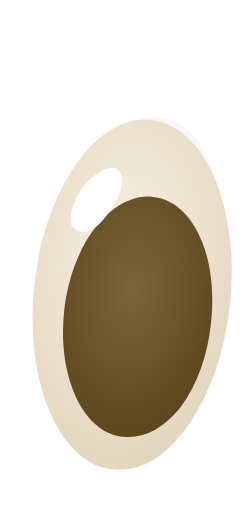
t = 0.00 s
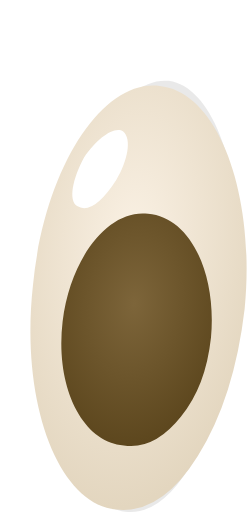
t = 0.04 s
t = 0.08 s: frame unchanged from t = 0.04 s, image omitted
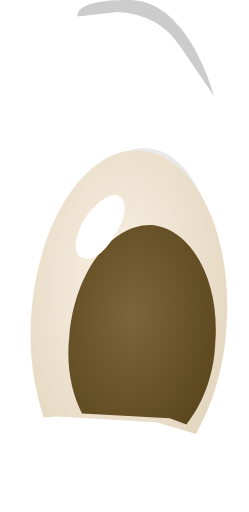
t = 0.13 s
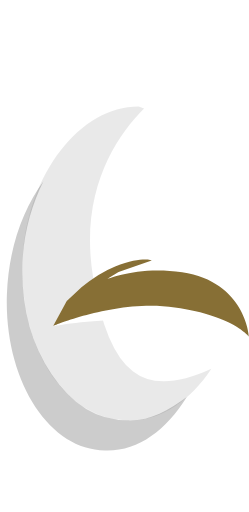
t = 0.17 s
t = 0.21 s: frame unchanged from t = 0.17 s, image omitted

The animated SVG that drew these frames (rendered in a browser with its animation timeline set to each time). Animation: 7 SMIL elements (animate=7); one cycle of 0.25 s, repeats indefinitely.

<?xml version="1.0" encoding="UTF-8" standalone="no"?>
<!-- Generator: flash2svg, http://dissentgraphics.com/tools/flash2svg -->

<svg
   xmlns:dc="http://purl.org/dc/elements/1.1/"
   xmlns:cc="http://creativecommons.org/ns#"
   xmlns:rdf="http://www.w3.org/1999/02/22-rdf-syntax-ns#"
   xmlns:svg="http://www.w3.org/2000/svg"
   xmlns="http://www.w3.org/2000/svg"
   xmlns:sodipodi="http://sodipodi.sourceforge.net/DTD/sodipodi-0.dtd"
   xmlns:inkscape="http://www.inkscape.org/namespaces/inkscape"
   id="AvatarAssets"
   image-rendering="auto"
   version="1.1"
   x="0px"
   y="0px"
   width="6.855"
   height="14.102339"
   viewBox="0 0 6.855 14.102339"
   inkscape:version="0.48.4 r9939"
   sodipodi:docname="AvatarAssets_sideEyeOffside01Anim.svg">
  <metadata
     id="metadata3236">
    <rdf:RDF>
      <cc:Work
         rdf:about="">
        <dc:format>image/svg+xml</dc:format>
        <dc:type
           rdf:resource="http://purl.org/dc/dcmitype/StillImage" />
      </cc:Work>
    </rdf:RDF>
  </metadata>
  <sodipodi:namedview
     pagecolor="#ffffff"
     bordercolor="#666666"
     borderopacity="1"
     objecttolerance="10"
     gridtolerance="10"
     guidetolerance="10"
     inkscape:pageopacity="0"
     inkscape:pageshadow="2"
     inkscape:window-width="640"
     inkscape:window-height="480"
     id="namedview3234"
     showgrid="false"
     fit-margin-top="0"
     fit-margin-left="0"
     fit-margin-right="0"
     fit-margin-bottom="0"
     inkscape:zoom="1.9032258"
     inkscape:cx="36.261"
     inkscape:cy="-55.413759"
     inkscape:window-x="0"
     inkscape:window-y="0"
     inkscape:window-maximized="0"
     inkscape:current-layer="AvatarAssets" />
  <defs
     id="defs3021">
    <radialGradient
       gradientUnits="userSpaceOnUse"
       color-interpolation="sRGB"
       r="5.6138"
       cx="45.849998"
       cy="27.6"
       fx="45.849998"
       fy="27.6"
       gradientTransform="matrix(0.19647217,0.98234558,0.59823608,-0.41722107,20.35,-5.949)"
       id="radialGradient">
      <stop
         stop-color="#FAF1E4"
         stop-opacity="1"
         offset="0"
         id="stop3024" />
      <stop
         stop-color="#E3D6BF"
         stop-opacity="1"
         offset="1"
         id="stop3026" />
    </radialGradient>
    <radialGradient
       gradientUnits="userSpaceOnUse"
       color-interpolation="sRGB"
       r="3.7783725"
       cx="25.9"
       cy="5.6999998"
       fx="25.9"
       fy="5.6999998"
       gradientTransform="matrix(0.21966553,0.97705078,0.66885376,-0.41967773,16.4,-17.199)"
       id="radialGradient1">
      <stop
         stop-color="#7D653A"
         stop-opacity="1"
         offset="0"
         id="stop3029" />
      <stop
         stop-color="#5C461D"
         stop-opacity="1"
         offset="1"
         id="stop3031" />
    </radialGradient>
    <radialGradient
       gradientUnits="userSpaceOnUse"
       color-interpolation="sRGB"
       r="6.8090611"
       cx="46.25"
       cy="27.049999"
       fx="46.25"
       fy="27.049999"
       gradientTransform="matrix(0.17454529,0.98545837,0.5345459,-0.41999817,23.75,-7.199)"
       id="radialGradient2">
      <stop
         stop-color="#FAF1E4"
         stop-opacity="1"
         offset="0"
         id="stop3034" />
      <stop
         stop-color="#E3D6BF"
         stop-opacity="1"
         offset="1"
         id="stop3036" />
    </radialGradient>
    <radialGradient
       gradientUnits="userSpaceOnUse"
       color-interpolation="sRGB"
       r="3.7746446"
       cx="26.4"
       cy="7.1999998"
       fx="26.4"
       fy="7.1999998"
       gradientTransform="matrix(0.22950745,0.97377014,0.66885376,-0.41311646,15.55,-15.549)"
       id="radialGradient3">
      <stop
         stop-color="#7D653A"
         stop-opacity="1"
         offset="0"
         id="stop3039" />
      <stop
         stop-color="#5C461D"
         stop-opacity="1"
         offset="1"
         id="stop3041" />
    </radialGradient>
    <radialGradient
       gradientUnits="userSpaceOnUse"
       color-interpolation="sRGB"
       r="7.0209274"
       cx="46.299999"
       cy="26.9"
       fx="46.299999"
       fy="26.9"
       gradientTransform="matrix(0.23280334,0.97354126,0.49382019,-0.45326233,22.2,-5.949)"
       id="radialGradient4">
      <stop
         stop-color="#FAF1E4"
         stop-opacity="1"
         offset="0"
         id="stop3044" />
      <stop
         stop-color="#E3D6BF"
         stop-opacity="1"
         offset="1"
         id="stop3046" />
    </radialGradient>
    <radialGradient
       gradientUnits="userSpaceOnUse"
       color-interpolation="sRGB"
       r="3.8271239"
       cx="26.5"
       cy="6.3499999"
       fx="26.5"
       fy="6.3499999"
       gradientTransform="matrix(0.29125977,0.95793152,0.63430786,-0.45307922,14.75,-16.149)"
       id="radialGradient5">
      <stop
         stop-color="#7D653A"
         stop-opacity="1"
         offset="0"
         id="stop3049" />
      <stop
         stop-color="#5C461D"
         stop-opacity="1"
         offset="1"
         id="stop3051" />
    </radialGradient>
    <radialGradient
       gradientUnits="userSpaceOnUse"
       color-interpolation="sRGB"
       r="5.4757271"
       cx="45.900002"
       cy="28.65"
       fx="45.900002"
       fy="28.65"
       gradientTransform="matrix(0.14479065,0.99095154,0.63574219,-0.38461304,21.05,-5.849)"
       id="radialGradient6">
      <stop
         stop-color="#FAF1E4"
         stop-opacity="1"
         offset="0"
         id="stop3054" />
      <stop
         stop-color="#E3D6BF"
         stop-opacity="1"
         offset="1"
         id="stop3056" />
    </radialGradient>
    <radialGradient
       gradientUnits="userSpaceOnUse"
       color-interpolation="sRGB"
       r="3.6768935"
       cx="26"
       cy="8.8500004"
       fx="26"
       fy="8.8500004"
       gradientTransform="matrix(0.16835022,0.98652649,0.71043396,-0.38047791,15.3,-13.449)"
       id="radialGradient7">
      <stop
         stop-color="#7D653A"
         stop-opacity="1"
         offset="0"
         id="stop3059" />
      <stop
         stop-color="#5C461D"
         stop-opacity="1"
         offset="1"
         id="stop3061" />
    </radialGradient>
    <radialGradient
       gradientUnits="userSpaceOnUse"
       color-interpolation="sRGB"
       r="5.6138"
       cx="25.75"
       cy="4.3000002"
       fx="25.75"
       fy="4.3000002"
       gradientTransform="matrix(0.19647217,0.98234558,0.59823608,-0.41722107,18.15,-19.199)"
       id="radialGradient8">
      <stop
         stop-color="#FAF1E4"
         stop-opacity="1"
         offset="0"
         id="stop3064" />
      <stop
         stop-color="#E3D6BF"
         stop-opacity="1"
         offset="1"
         id="stop3066" />
    </radialGradient>
    <radialGradient
       gradientUnits="userSpaceOnUse"
       color-interpolation="sRGB"
       r="2.7749481"
       cx="25.799999"
       cy="5.6500001"
       fx="25.799999"
       fy="5.6500001"
       gradientTransform="matrix(0.28572083,0.95982361,0.8125,-0.39732361,13.85,-16.849)"
       id="radialGradient9">
      <stop
         stop-color="#7D653A"
         stop-opacity="1"
         offset="0"
         id="stop3069" />
      <stop
         stop-color="#5C461D"
         stop-opacity="1"
         offset="1"
         id="stop3071" />
    </radialGradient>
    <radialGradient
       gradientUnits="userSpaceOnUse"
       color-interpolation="sRGB"
       r="5.0525522"
       cx="28.6"
       cy="5.75"
       fx="28.6"
       fy="5.75"
       gradientTransform="matrix(0.23529053,0.97303772,0.72058105,-0.41421509,17.7,-19.699)"
       id="radialGradient10">
      <stop
         stop-color="#FAF1E4"
         stop-opacity="1"
         offset="0"
         id="stop3074" />
      <stop
         stop-color="#E3D6BF"
         stop-opacity="1"
         offset="1"
         id="stop3076" />
    </radialGradient>
    <radialGradient
       gradientUnits="userSpaceOnUse"
       color-interpolation="sRGB"
       r="2.820564"
       cx="28.450001"
       cy="6.9000001"
       fx="28.450001"
       fy="6.9000001"
       gradientTransform="matrix(0.30702209,0.95175171,0.89472961,-0.40350342,13.55,-17.399)"
       id="radialGradient11">
      <stop
         stop-color="#7D653A"
         stop-opacity="1"
         offset="0"
         id="stop3079" />
      <stop
         stop-color="#5C461D"
         stop-opacity="1"
         offset="1"
         id="stop3081" />
    </radialGradient>
    <radialGradient
       gradientUnits="userSpaceOnUse"
       color-interpolation="sRGB"
       r="5.0580001"
       cx="17.778999"
       cy="-20.243"
       fx="17.778999"
       fy="-20.243"
       gradientTransform="matrix(0.201,0.98,0.734,-0.389,10.4,-25.449)"
       id="radialGradient12">
      <stop
         stop-color="#FAF1E4"
         stop-opacity="1"
         offset="0"
         id="stop3084" />
      <stop
         stop-color="#E3D6BF"
         stop-opacity="1"
         offset="1"
         id="stop3086" />
    </radialGradient>
    <radialGradient
       gradientUnits="userSpaceOnUse"
       color-interpolation="sRGB"
       r="2.8210001"
       cx="13.699"
       cy="-17.099001"
       fx="13.699"
       fy="-17.099001"
       gradientTransform="matrix(0.274,0.962,0.908,-0.372,11.1,-18.699)"
       id="radialGradient13">
      <stop
         stop-color="#7D653A"
         stop-opacity="1"
         offset="0"
         id="stop3089" />
      <stop
         stop-color="#5C461D"
         stop-opacity="1"
         offset="1"
         id="stop3091" />
    </radialGradient>
    <radialGradient
       gradientUnits="userSpaceOnUse"
       color-interpolation="sRGB"
       r="5.6230001"
       cx="18.195"
       cy="-20.042"
       fx="18.195"
       fy="-20.042"
       gradientTransform="matrix(0.162,0.987,0.611,-0.396,8.55,-26.449)"
       id="radialGradient14">
      <stop
         stop-color="#FAF1E4"
         stop-opacity="1"
         offset="0"
         id="stop3094" />
      <stop
         stop-color="#E3D6BF"
         stop-opacity="1"
         offset="1"
         id="stop3096" />
    </radialGradient>
    <radialGradient
       gradientUnits="userSpaceOnUse"
       color-interpolation="sRGB"
       r="2.779"
       cx="13.886"
       cy="-16.441"
       fx="13.886"
       fy="-16.441"
       gradientTransform="matrix(0.252,0.968,0.824,-0.369,9.25,-18.599)"
       id="radialGradient15">
      <stop
         stop-color="#7D653A"
         stop-opacity="1"
         offset="0"
         id="stop3099" />
      <stop
         stop-color="#5C461D"
         stop-opacity="1"
         offset="1"
         id="stop3101" />
    </radialGradient>
    <radialGradient
       gradientUnits="userSpaceOnUse"
       color-interpolation="sRGB"
       r="5.4829998"
       cx="17.761999"
       cy="-3.7609999"
       fx="17.761999"
       fy="-3.7609999"
       gradientTransform="matrix(0.213,0.977,0.607,-0.427,-2.499,-18.749)"
       id="radialGradient16">
      <stop
         stop-color="#FAF1E4"
         stop-opacity="1"
         offset="0"
         id="stop3104" />
      <stop
         stop-color="#E3D6BF"
         stop-opacity="1"
         offset="1"
         id="stop3106" />
    </radialGradient>
    <radialGradient
       gradientUnits="userSpaceOnUse"
       color-interpolation="sRGB"
       r="3.6789999"
       cx="13.218"
       cy="-11.493"
       fx="13.218"
       fy="-11.493"
       gradientTransform="matrix(0.236,0.972,0.682,-0.429,4.1,-16.599)"
       id="radialGradient17">
      <stop
         stop-color="#7D653A"
         stop-opacity="1"
         offset="0"
         id="stop3109" />
      <stop
         stop-color="#5C461D"
         stop-opacity="1"
         offset="1"
         id="stop3111" />
    </radialGradient>
    <radialGradient
       gradientUnits="userSpaceOnUse"
       color-interpolation="sRGB"
       r="7.027"
       cx="25.093"
       cy="-9.375"
       fx="25.093"
       fy="-9.375"
       gradientTransform="matrix(0.127,0.992,0.539,-0.397,1.05,-29.599)"
       id="radialGradient18">
      <stop
         stop-color="#FAF1E4"
         stop-opacity="1"
         offset="0"
         id="stop3114" />
      <stop
         stop-color="#E3D6BF"
         stop-opacity="1"
         offset="1"
         id="stop3116" />
    </radialGradient>
    <radialGradient
       gradientUnits="userSpaceOnUse"
       color-interpolation="sRGB"
       r="3.904"
       cx="16.988001"
       cy="-17.02"
       fx="16.988001"
       fy="-17.02"
       gradientTransform="matrix(0.181,0.983,0.667,-0.384,7.45,-22.599)"
       id="radialGradient19">
      <stop
         stop-color="#7D653A"
         stop-opacity="1"
         offset="0"
         id="stop3119" />
      <stop
         stop-color="#5C461D"
         stop-opacity="1"
         offset="1"
         id="stop3121" />
    </radialGradient>
    <radialGradient
       gradientUnits="userSpaceOnUse"
       color-interpolation="sRGB"
       r="6.8140001"
       cx="24.284"
       cy="-8.7299995"
       fx="24.284"
       fy="-8.7299995"
       gradientTransform="matrix(0.14,0.99,0.548,-0.401,0.75,-28.349)"
       id="radialGradient20">
      <stop
         stop-color="#FAF1E4"
         stop-opacity="1"
         offset="0"
         id="stop3124" />
      <stop
         stop-color="#E3D6BF"
         stop-opacity="1"
         offset="1"
         id="stop3126" />
    </radialGradient>
    <radialGradient
       gradientUnits="userSpaceOnUse"
       color-interpolation="sRGB"
       r="3.776"
       cx="15.711"
       cy="-15.096"
       fx="15.711"
       fy="-15.096"
       gradientTransform="matrix(0.196,0.981,0.682,-0.39,6.65,-20.449)"
       id="radialGradient21">
      <stop
         stop-color="#7D653A"
         stop-opacity="1"
         offset="0"
         id="stop3129" />
      <stop
         stop-color="#5C461D"
         stop-opacity="1"
         offset="1"
         id="stop3131" />
    </radialGradient>
    <radialGradient
       gradientUnits="userSpaceOnUse"
       color-interpolation="sRGB"
       r="5.6240001"
       cx="20.729"
       cy="-7.302"
       fx="20.729"
       fy="-7.302"
       gradientTransform="matrix(0.162,0.987,0.611,-0.396,0.3,-23.899)"
       id="radialGradient22">
      <stop
         stop-color="#FAF1E4"
         stop-opacity="1"
         offset="0"
         id="stop3134" />
      <stop
         stop-color="#E3D6BF"
         stop-opacity="1"
         offset="1"
         id="stop3136" />
    </radialGradient>
    <radialGradient
       gradientUnits="userSpaceOnUse"
       color-interpolation="sRGB"
       r="3.8870001"
       cx="17.35"
       cy="-17.584"
       fx="17.35"
       fy="-17.584"
       gradientTransform="matrix(0.18,0.984,0.664,-0.397,7.95,-23.599)"
       id="radialGradient23">
      <stop
         stop-color="#7D653A"
         stop-opacity="1"
         offset="0"
         id="stop3139" />
      <stop
         stop-color="#5C461D"
         stop-opacity="1"
         offset="1"
         id="stop3141" />
    </radialGradient>
  </defs>
  <g
     id="sideEyeOffside01Anim1"
     overflow="visible"
     style="overflow:visible"
     transform="translate(4.261,7.5160972)">
    <g
       id="sideEyeOffside01Anim_1_6">
      <g
         id="element6">
        <g
           id="drawingObject26">
          <path
             id="path26"
             d="M 2.14,1.037 C 2.286,-0.309 2.078,-1.516 1.608,-2.383 L 0.513,-2.571 q -0.553,0.081 -1.921,0.584 c -0.256,0.192 -0.51,0.283 -0.759,0.274 -0.373,0.638 -0.6,1.43 -0.729,2.276 -0.283,2.392 0.598,4.423 1.994,4.571 1.345,0.147 2.71,-1.707 3.042,-4.097 z"
             inkscape:connector-curvature="0"
             style="fill:#000000" />
        </g>
        <g
           id="drawingObject27">
          <path
             id="path27"
             d="M 2.288,1.092 C 2.486,-0.302 2.178,-1.513 1.608,-2.383 L 0.513,-2.571 q -0.553,0.081 -1.921,0.584 c -0.41,0.286 -0.911,0.319 -1.307,0.205 -0.422,0.636 -0.701,1.477 -0.782,2.375 -0.331,2.34 0.749,4.378 2.345,4.533 1.645,0.156 3.158,-1.642 3.44,-4.034 z"
             inkscape:connector-curvature="0"
             style="fill:url(#radialGradient12)" />
        </g>
        <g
           id="drawingObject28">
          <path
             id="path28"
             d="m 1.468,1.502 c 0.195,-1.294 -0.567,-2.421 -1.714,-2.51 -1.098,-0.088 -2.181,0.875 -2.326,2.171 -0.195,1.294 0.567,2.421 1.715,2.51 Q -0.01,3.752 0.662,3.125 1.386,2.45 1.468,1.502 z"
             inkscape:connector-curvature="0"
             style="fill:url(#radialGradient13)" />
        </g>
        <g
           id="drawingObject29">
          <path
             id="path29"
             d="M 2.05,-2.224 1.313,-2.6 Q 0.677,-3.022 -0.684,-2.719 -2.3,-2.274 -3.155,-2.153 c -0.453,0.084 -0.748,-0.076 -0.989,-0.335 l -0.002,0.05 c 0.178,0.657 0.292,1.711 2.321,0.881 2.03,-0.831 3.186,-0.991 3.52,-0.53 l 0.285,0.46 0.07,-0.597 z"
             inkscape:connector-curvature="0"
             style="fill:#000000;fill-opacity:0.06700003" />
        </g>
        <g
           id="drawingObject30">
          <path
             id="path30"
             d="m 1.001,-2.204 c 0.65,0.023 0.891,0.281 0.891,0.281 0,0 -0.128,-0.655 -1.637,-0.407 -1.258,0.207 -1.871,0.586 -2.827,0.754 -1.463,0.349 -1.689,-1.81 -1.689,-1.81 l 0.314,1.062 -0.314,-1.062 0.121,0.855 q 0.219,0.908 0.558,1.22 c 0.532,0.518 1.191,0.291 2.057,-0.179 0.865,-0.421 1.926,-0.734 2.526,-0.714 z"
             inkscape:connector-curvature="0"
             style="fill:#876f35" />
        </g>
      </g>
      <animate
         attributeName="display"
         begin="0s"
         repeatCount="indefinite"
         dur="0.25s"
         keyTimes="0;1;1"
         values="none;inline;none"
         id="animate3156" />
    </g>
    <g
       id="sideEyeOffside01Anim_1_5">
      <g
         id="element5">
        <g
           id="drawingObject22">
          <path
             id="path22"
             d="M 1.701,-2.529 1.361,-2.84 1.268,-3.044 0.365,-2.975 c -0.401,0.036 -1.204,0.109 -1.457,0.2 l -0.757,0.174 C -2.226,-1.813 -2.56,-0.824 -2.65,0.323 -2.942,3.014 -2.17,5.292 -0.873,5.387 0.423,5.531 1.694,3.474 1.987,0.783 2.08,-0.464 1.971,-1.669 1.701,-2.529 z"
             inkscape:connector-curvature="0"
             style="fill:#000000" />
        </g>
        <g
           id="drawingObject23">
          <path
             id="path23"
             d="M 1.749,-2.477 1.361,-2.84 1.268,-3.044 0.365,-2.975 c -0.401,0.036 -1.204,0.109 -1.457,0.2 l -0.757,0.174 -0.825,0.722 C -2.946,-1.238 -3.172,-0.495 -3.249,0.302 -3.54,2.944 -2.568,5.228 -1.073,5.38 0.423,5.531 1.842,3.529 2.135,0.838 2.278,-0.408 2.119,-1.614 1.749,-2.477 z"
             inkscape:connector-curvature="0"
             style="fill:url(#radialGradient14)" />
        </g>
        <g
           id="drawingObject24">
          <path
             id="path24"
             d="M 1.163,1.455 C 1.306,0.209 0.645,-0.914 -0.353,-0.998 -1.351,-1.083 -2.284,-0.115 -2.477,1.129 -2.622,2.425 -1.909,3.5 -0.913,3.635 Q -0.165,3.71 0.457,3.081 1.081,2.403 1.163,1.455 z"
             inkscape:connector-curvature="0"
             style="fill:url(#radialGradient15)" />
        </g>
        <g
           id="drawingObject25">
          <path
             id="path25"
             d="m -2.593,-2.776 -0.443,-0.216 -0.122,0.646 q -0.071,0.598 0.484,0.467 c 0.858,-0.22 1.887,-1.035 2.838,-1.053 0.951,-0.017 1.104,-0.112 1.104,-0.112 0,0 -1.285,-0.444 -2.503,0.064 -1.22,0.558 -1.801,-0.012 -1.801,-0.012"
             inkscape:connector-curvature="0"
             style="fill:#876f35" />
        </g>
      </g>
      <animate
         attributeName="display"
         begin="0s"
         repeatCount="indefinite"
         dur="0.25s"
         keyTimes="0;0.833;1"
         values="none;inline;none"
         id="animate3168" />
    </g>
    <g
       id="sideEyeOffside01Anim_1_4">
      <g
         id="element4">
        <g
           id="drawingObject17">
          <path
             id="path17"
             d="M -1.369,4.89 C -0.47,4.921 0.3,4.348 0.883,3.417 0.369,3.8 -0.141,4.082 -0.74,4.062 Q -1.991,4.069 -2.847,2.788 -3.704,1.508 -3.642,-0.29 c 0.028,-0.8 0.255,-1.592 0.577,-2.232 -0.577,0.781 -0.965,1.868 -1.008,3.117 -0.08,2.349 1.153,4.292 2.704,4.295 z"
             inkscape:connector-curvature="0"
             style="fill:#000000;fill-opacity:0.2" />
        </g>
        <g
           id="drawingObject18">
          <path
             id="path18"
             d="M 1.453,2.837 Q 2.397,1.568 2.459,-0.23 c 0.083,-2.399 -1.203,-4.294 -2.902,-4.352 -1.65,-0.007 -3.118,1.943 -3.199,4.292 -0.083,2.398 1.201,4.343 2.902,4.352 Q 0.511,4.055 1.453,2.837 z"
             inkscape:connector-curvature="0"
             style="fill:#ffffff;fill-opacity:0.08600003" />
        </g>
        <g
           id="drawingObject19">
          <path
             id="path19"
             d="m -0.294,-4.527 -0.149,-0.055 c -1.65,-0.007 -3.118,1.943 -3.199,4.292 -0.083,2.398 1.201,4.343 2.902,4.352 C 0.159,4.093 0.979,3.521 1.56,2.64 Q 0.137,3.291 -0.594,2.716 -1.374,2.139 -1.704,0.077 c -0.37,-2.314 0.633,-3.831 1.41,-4.604 z"
             inkscape:connector-curvature="0"
             style="fill:#000000;fill-opacity:0.08600003" />
        </g>
        <g
           id="drawingObject20">
          <path
             id="path20"
             d="m 2.594,1.75 c 0,0 -0.098,-1.504 -1.84,-1.764 -1.144,-0.19 -2.057,0.179 -2.057,0.179 l 0.606,-0.179 -0.606,0.179 0.306,-0.19 0.912,-0.319 c 0,0 -0.297,-0.11 -1.006,0.166 q -0.457,0.184 -0.92,0.569 l -0.414,0.386 -0.374,0.687 0.855,-0.121 -0.855,0.121 c 0,0 1.36,-0.253 2.857,-0.152 1.895,0.166 2.536,0.438 2.536,0.438 z"
             inkscape:connector-curvature="0"
             style="fill:#ffffff" />
        </g>
        <g
           id="drawingObject21">
          <path
             id="path21"
             d="m 2.594,1.75 c 0,0 -0.098,-1.504 -1.84,-1.764 -1.144,-0.19 -2.057,0.179 -2.057,0.179 l 0.606,-0.179 -0.606,0.179 0.306,-0.19 0.912,-0.319 c 0,0 -0.297,-0.11 -1.006,0.166 q -0.457,0.184 -0.92,0.569 l -0.414,0.386 -0.374,0.687 0.962,-0.317 -0.962,0.317 c 0,0 1.523,-0.648 3.021,-0.546 1.845,0.163 2.372,0.832 2.372,0.832 z"
             inkscape:connector-curvature="0"
             style="fill:#876f35" />
        </g>
      </g>
      <animate
         attributeName="display"
         begin="0s"
         repeatCount="indefinite"
         dur="0.25s"
         keyTimes="0;0.667;0.833;1"
         values="none;inline;none;none"
         id="animate3182" />
    </g>
    <g
       id="sideEyeOffside01Anim_1_3">
      <g
         id="element3">
        <g
           id="drawingObject12">
          <path
             id="path12"
             d="m -1.993,-7.32 -0.133,0.259 1.094,-0.126 q 1.158,0.069 1.719,0.932 l 0.949,1.387 c 0,0 -0.683,-2.608 -2.29,-2.646 -1.606,-0.038 -1.472,0.453 -1.472,0.453"
             inkscape:connector-curvature="0"
             style="fill:#000000;fill-opacity:0.2" />
        </g>
        <g
           id="drawingObject13">
          <path
             id="path13"
             d="M -2.56,3.945 0.057,4.113 1.079,4.392 C 1.476,3.613 1.755,2.591 1.825,1.434 1.99,-1.234 1.088,-3.376 -0.219,-3.435 c -1.26,-0.113 -2.418,1.973 -2.586,4.59 -0.077,1.058 0.039,2.002 0.245,2.79 z"
             inkscape:connector-curvature="0"
             style="fill:#000000;fill-opacity:0.08600003" />
        </g>
        <g
           id="drawingObject14">
          <path
             id="path14"
             d="m 1.978,1.473 c 0.168,-2.618 -0.883,-4.749 -2.393,-4.844 -1.46,-0.099 -2.82,1.95 -2.989,4.568 -0.076,1.058 0.09,1.999 0.345,2.783 L -2.71,3.955 0.057,4.113 1.133,4.439 C 1.579,3.656 1.908,2.631 1.978,1.473 z"
             inkscape:connector-curvature="0"
             style="fill:url(#radialGradient16)" />
        </g>
        <g
           id="drawingObject15">
          <path
             id="path15"
             d="M -2.004,3.873 0.411,4.005 0.873,4.173 C 1.334,3.59 1.631,2.817 1.668,1.913 1.799,0.2 0.996,-1.248 -0.111,-1.321 c -1.105,-0.023 -2.111,1.35 -2.242,3.063 -0.094,0.809 0.058,1.55 0.349,2.131 z"
             inkscape:connector-curvature="0"
             style="fill:url(#radialGradient17)" />
        </g>
        <g
           id="drawingObject16">
          <path
             id="path16"
             d="m -1.095,-1.052 c 0.318,-0.473 0.336,-0.925 0.127,-1.061 -0.21,-0.136 -0.642,0.145 -0.96,0.618 -0.268,0.47 -0.336,0.926 -0.126,1.061 q 0.466,0.218 0.959,-0.618 z"
             inkscape:connector-curvature="0"
             style="fill:#ffffff" />
        </g>
      </g>
      <animate
         attributeName="display"
         begin="0s"
         repeatCount="indefinite"
         dur="0.25s"
         keyTimes="0;0.5;0.667;1"
         values="none;inline;none;none"
         id="animate3196" />
    </g>
    <g
       id="sideEyeOffside01Anim_1_2">
      <g
         id="element2">
        <g
           id="drawingObject8">
          <path
             id="path8"
             d="m 2.159,0.694 c 0.365,-3.38 -0.434,-6.232 -1.82,-6.432 -1.392,-0.15 -2.825,2.411 -3.195,5.841 -0.359,3.33 0.489,6.187 1.875,6.387 Q 0.063,6.603 1.002,4.894 1.886,3.229 2.159,0.694 z"
             inkscape:connector-curvature="0"
             style="fill:#000000;fill-opacity:0.08600003" />
        </g>
        <g
           id="drawingObject9">
          <path
             id="path9"
             d="m 2.353,0.765 c 0.359,-3.33 -0.638,-6.203 -2.279,-6.38 -1.585,-0.222 -3.167,2.323 -3.532,5.703 -0.409,3.325 0.644,6.154 2.229,6.375 Q 0.014,6.597 1.052,4.899 2.079,3.3 2.353,0.765 z"
             inkscape:connector-curvature="0"
             style="fill:url(#radialGradient18)" />
        </g>
        <g
           id="drawingObject10">
          <path
             id="path10"
             d="M 1.399,1.552 C 1.596,-0.275 0.86,-1.843 -0.233,-1.961 -1.376,-2.084 -2.48,-0.715 -2.676,1.112 -2.873,2.939 -2.137,4.507 -0.994,4.63 q 0.845,0.091 1.545,-0.808 0.701,-0.9 0.848,-2.27 z"
             inkscape:connector-curvature="0"
             style="fill:url(#radialGradient19)" />
        </g>
        <g
           id="drawingObject11">
          <path
             id="path11"
             d="m -1.174,-2.504 c 0.364,-0.577 0.48,-1.18 0.198,-1.365 -0.232,-0.179 -0.718,0.128 -1.038,0.761 -0.364,0.577 -0.479,1.18 -0.197,1.364 q 0.188,0.123 0.513,-0.098 0.276,-0.227 0.524,-0.662 z"
             inkscape:connector-curvature="0"
             style="fill:#ffffff" />
        </g>
      </g>
      <animate
         attributeName="display"
         begin="0s"
         repeatCount="indefinite"
         dur="0.25s"
         keyTimes="0;0.333;0.5;1"
         values="none;inline;none;none"
         id="animate3208" />
    </g>
    <g
       id="sideEyeOffside01Anim_1_1">
      <g
         id="element1">
        <g
           id="drawingObject4">
          <path
             id="path4"
             d="m 2.278,0.929 c 0.313,-3.291 -0.543,-6.021 -1.887,-6.218 -1.396,-0.148 -2.784,2.406 -3.146,5.645 -0.313,3.291 0.541,6.071 1.937,6.22 Q 0.228,6.712 1.136,5.042 1.994,3.371 2.278,0.929 z"
             inkscape:connector-curvature="0"
             style="fill:#000000;fill-opacity:0.08600003" />
        </g>
        <g
           id="drawingObject5">
          <path
             id="path5"
             d="m 2.476,0.986 c 0.31,-3.191 -0.745,-5.978 -2.34,-6.133 -1.594,-0.205 -3.181,2.291 -3.49,5.482 -0.362,3.239 0.692,6.027 2.288,6.182 Q 0.18,6.66 1.186,5.044 2.192,3.428 2.476,0.986 z"
             inkscape:connector-curvature="0"
             style="fill:url(#radialGradient20)" />
        </g>
        <g
           id="drawingObject6">
          <path
             id="path6"
             d="m 1.549,1.783 c 0.162,-1.795 -0.586,-3.322 -1.733,-3.411 -1.096,-0.138 -2.144,1.226 -2.354,2.97 -0.212,1.794 0.536,3.32 1.684,3.41 Q -0.008,4.881 0.724,3.956 1.403,3.129 1.549,1.783 z"
             inkscape:connector-curvature="0"
             style="fill:url(#radialGradient21)" />
        </g>
        <g
           id="drawingObject7">
          <path
             id="path7"
             d="m -1.065,-2.552 c 0.319,-0.539 0.439,-1.136 0.196,-1.344 -0.244,-0.159 -0.706,0.176 -1.075,0.713 -0.32,0.59 -0.441,1.186 -0.196,1.344 q 0.441,0.265 1.075,-0.713 z"
             inkscape:connector-curvature="0"
             style="fill:#ffffff" />
        </g>
      </g>
      <animate
         attributeName="display"
         begin="0s"
         repeatCount="indefinite"
         dur="0.25s"
         keyTimes="0;0.167;0.333;1"
         values="none;inline;none;none"
         id="animate3220" />
    </g>
    <g
       id="sideEyeOffside01Anim_1_0">
      <g
         id="element">
        <g
           id="drawingObject">
          <path
             id="path"
             d="m 1.925,0.783 c 0.293,-2.692 -0.479,-4.969 -1.777,-5.064 -1.295,-0.145 -2.567,1.913 -2.86,4.604 -0.292,2.691 0.53,4.971 1.827,5.065 Q 0.061,5.521 0.859,4.148 1.706,2.776 1.925,0.783 z"
             inkscape:connector-curvature="0"
             style="fill:#a3a3a3;fill-opacity:0.08600003" />
        </g>
        <g
           id="drawingObject1">
          <path
             id="path1"
             d="m 2.07,0.864 c 0.291,-2.642 -0.681,-4.926 -2.177,-5.078 -1.495,-0.151 -2.917,1.901 -3.208,4.542 -0.291,2.641 0.681,4.926 2.127,5.076 Q -0.043,5.543 0.903,4.225 1.851,2.857 2.07,0.864 z"
             inkscape:connector-curvature="0"
             style="fill:url(#radialGradient22)" />
        </g>
        <g
           id="drawingObject2">
          <path
             id="path2"
             d="m 1.546,1.407 c 0.214,-1.846 -0.482,-3.414 -1.63,-3.505 -1.097,-0.089 -2.194,1.263 -2.408,3.109 -0.213,1.845 0.533,3.415 1.63,3.504 Q -0.014,4.596 0.717,3.695 1.401,2.74 1.546,1.407 z"
             inkscape:connector-curvature="0"
             style="fill:url(#radialGradient23)" />
        </g>
        <g
           id="drawingObject3">
          <path
             id="path3"
             d="m -1.189,-1.776 c 0.316,-0.439 0.383,-0.937 0.138,-1.096 -0.196,-0.106 -0.655,0.128 -0.97,0.567 -0.317,0.49 -0.384,0.988 -0.188,1.094 q 0.44,0.316 1.02,-0.565 z"
             inkscape:connector-curvature="0"
             style="fill:#ffffff" />
        </g>
      </g>
      <animate
         attributeName="display"
         begin="0s"
         repeatCount="indefinite"
         dur="0.25s"
         keyTimes="0;0.167;1"
         values="inline;none;none"
         id="animate3232" />
    </g>
  </g>
</svg>
